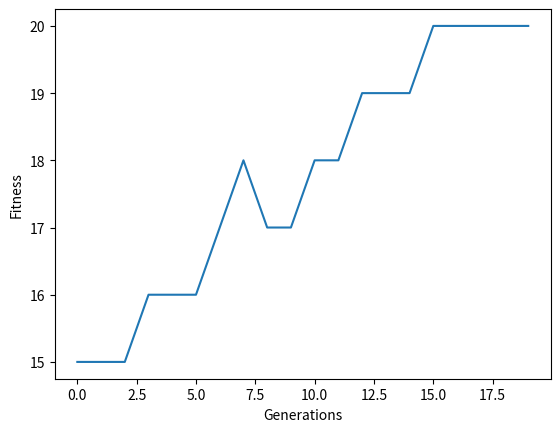

Write the Python code that produced this figure.
# one-max problem
import random

import matplotlib.pyplot as plt

# gene
def generate_01():
    return random.randint(0, 1)

# evaluate
def compute_fitness(vector):
    return sum(gen for gen in vector)

def create_vector(n):
    return [generate_01() for _ in range(n)]

def exchange(vector1, vector2, n, rate=0.9):
    vector1_new = vector1.copy()
    vector2_new = vector2.copy()
    
    for i in range(n):
        if random.random() < rate:
            vector1_new[i] = vector2[i]
            vector2_new[i] = vector1[i]            
    
    return vector1_new, vector2_new

def explore(vector, n, rate=0.05):
    vector_m = vector.copy()
    
    for i in range(n):
        if random.random() < rate:
            vector_m[i] = generate_01()
        
    return vector_m

# population is sorted according to fitness
def selection(sorted_vectors, m):    
    index1 = random.randint(0, m-1)  
    index2 = random.randint(0, m-1)
    
    while index2 == index1:
        index2 = random.randint(0, m-1)
    
    
    vector = sorted_vectors[index1]
    if index2 > index1:
        vector = sorted_vectors[index2]
    
    return vector

def main():
    n_chromo = 20 # size of individual (chromosome)
    m_population = 50 # size of population
    n_generations = 20 # number of generations <--> epochs

    # for presentation data
    fitnesses = []

    # create population
    vectors = [create_vector(n_chromo) for _ in range(m_population)]

    # loops through generations
    for i in range(n_generations):
        # step 1: sort population. This helps to compare fitness between individuals more quickly with their index
        sorted_vectors = sorted(vectors, key=compute_fitness)

        if i % 1 == 0: # look like meaningless
            fitnesses.append(compute_fitness(sorted_vectors[m_population-1]))
            print("BEST:\t", compute_fitness(sorted_vectors[m_population-1]))
        
        new_vectors = []
        while(len(new_vectors) < m_population):
            # step2: selection
            vector_s1 = selection(sorted_vectors, m_population)
            vector_s2 = selection(sorted_vectors, m_population)

            # step3: crossover --> exploit
            vector_c1, vector_c2 = exchange(vector_s1, vector_s2, n_chromo)

            # step4: mutation --> explore
            vector_m1 = explore(vector_c1, n_chromo)
            vector_m2 = explore(vector_c2, n_chromo)

            new_vectors.append(vector_m1)
            new_vectors.append(vector_m2)
        
        # inheritance
        vectors = new_vectors

    sorted_vectors = sorted(vectors, key=compute_fitness)
    vector_best = sorted_vectors[m_population-1]
    print(vector_best)

    plt.plot(fitnesses)
    plt.xlabel('Generations')
    plt.ylabel('Fitness')
    plt.show()

if __name__ == "__main__":
    main()
